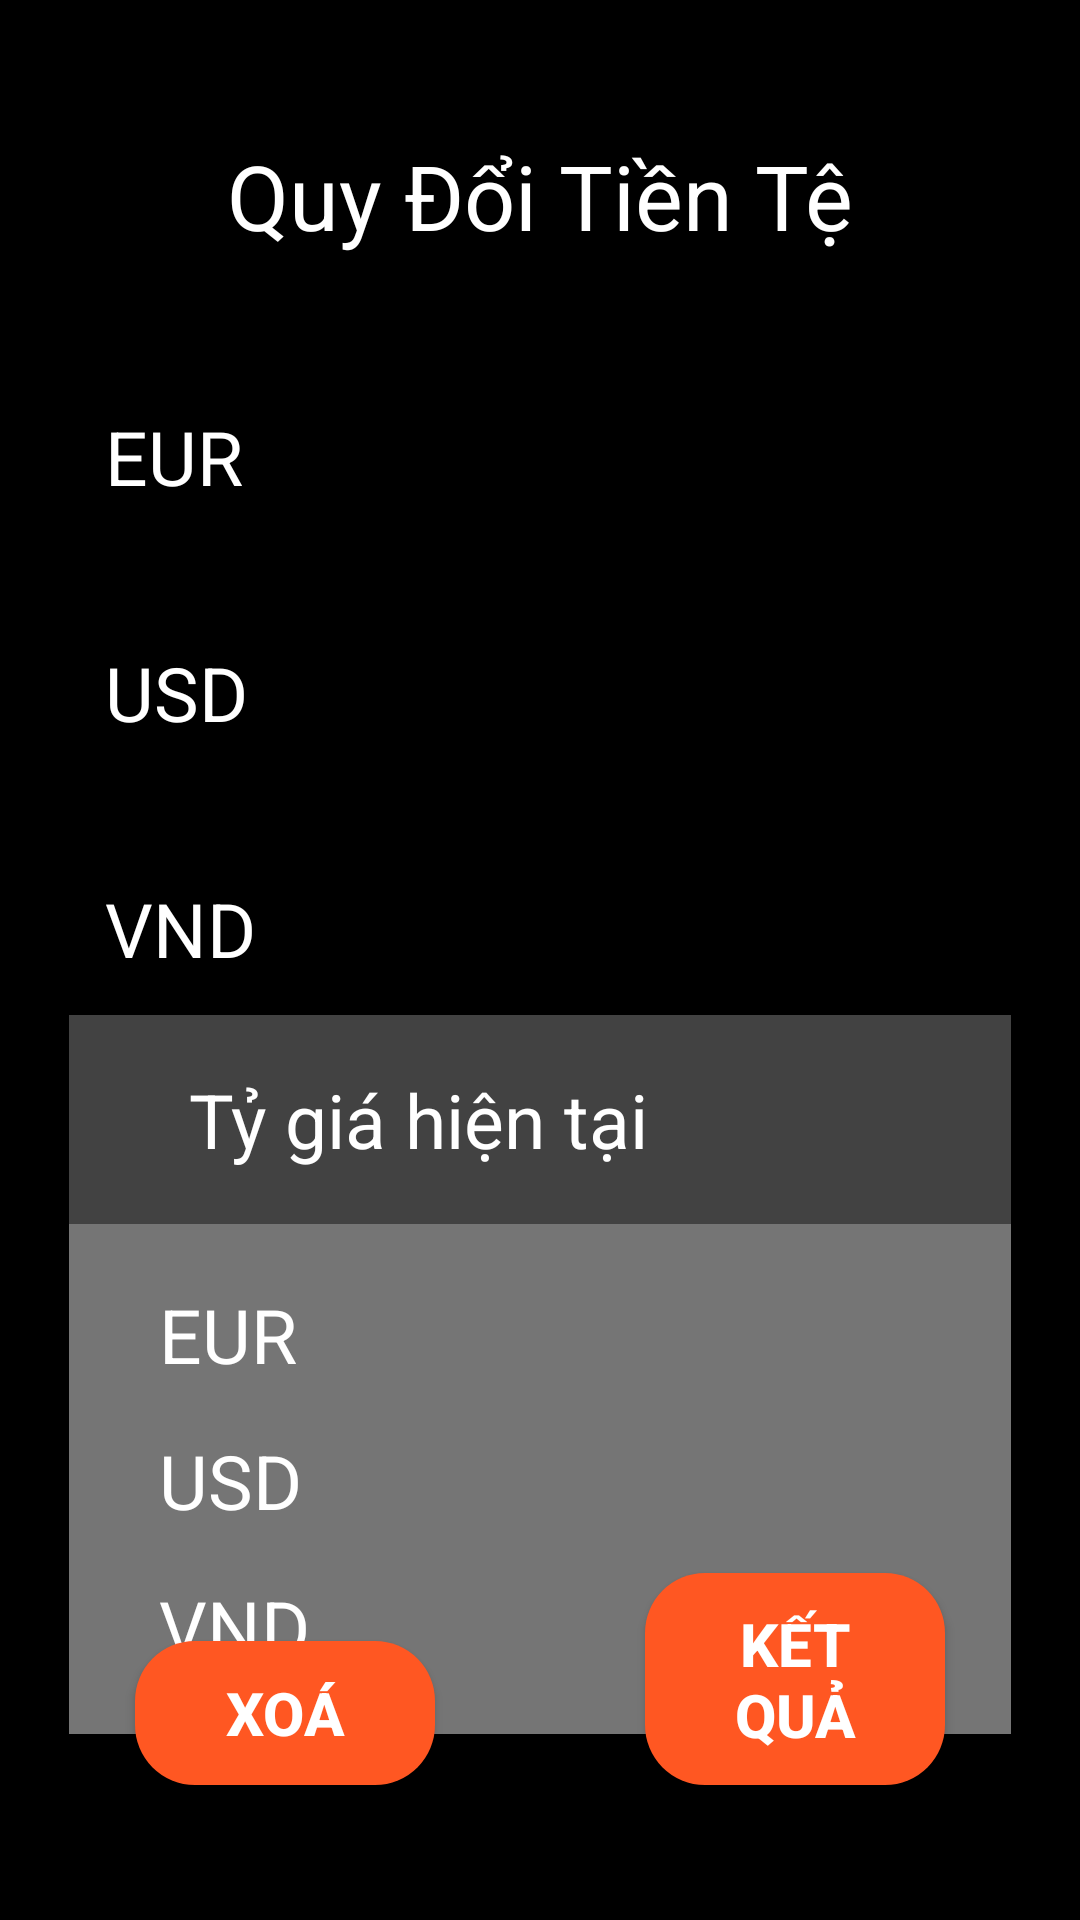

Layout XML and referenced resources for this Android screen:
<!-- AndroidManifest.xml: application theme Theme.VietCal -->
<!-- res/layout/fragment_currency_convert.xml -->
<?xml version="1.0" encoding="utf-8"?>
<androidx.constraintlayout.widget.ConstraintLayout xmlns:android="http://schemas.android.com/apk/res/android"
    xmlns:app="http://schemas.android.com/apk/res-auto"
    xmlns:tools="http://schemas.android.com/tools"
    android:layout_width="match_parent"
    android:layout_height="match_parent"
    android:background="@color/black"
    android:padding="15dp"
    tools:context=".fragment.CurrencyConvertFragment">


    <TextView
        android:id="@+id/tv_vnd"
        android:layout_width="wrap_content"
        android:layout_height="wrap_content"
        android:layout_marginStart="20dp"
        android:layout_marginTop="45dp"
        android:text="VND"
        android:textColor="@color/white"
        android:textSize="25sp"
        app:layout_constraintStart_toStartOf="parent"
        app:layout_constraintTop_toBottomOf="@+id/tv_usd" />

    <com.google.android.material.textfield.TextInputLayout
        android:id="@+id/textInputLayout"
        android:layout_width="match_parent"
        android:layout_height="wrap_content"
        android:layout_marginStart="90dp"
        android:layout_marginTop="30dp"
        android:layout_marginEnd="20dp"
        app:layout_constraintEnd_toEndOf="parent"
        app:layout_constraintStart_toEndOf="@+id/tv_usd"
        app:layout_constraintTop_toBottomOf="@+id/textView">

        <com.google.android.material.textfield.TextInputEditText
            android:id="@+id/et_eur"
            android:layout_width="match_parent"
            android:layout_height="wrap_content"
            android:hint="EUR"
            android:inputType="number"
            android:textColor="@color/white"
            android:textColorHint="@color/material_grey_600"
            android:textSize="25sp" />
    </com.google.android.material.textfield.TextInputLayout>

    <TextView
        android:id="@+id/tv_eur"
        android:layout_width="wrap_content"
        android:layout_height="wrap_content"
        android:layout_marginStart="20dp"
        android:layout_marginTop="50dp"
        android:text="EUR"
        android:textColor="@color/white"
        android:textSize="25sp"
        app:layout_constraintStart_toStartOf="parent"
        app:layout_constraintTop_toBottomOf="@+id/textView" />

    <TextView
        android:id="@+id/textView"
        android:layout_width="wrap_content"
        android:layout_height="wrap_content"
        android:layout_marginTop="30dp"
        android:text="@string/item_currency_covert"
        android:textColor="@color/white"
        android:textSize="30sp"
        app:layout_constraintEnd_toEndOf="parent"
        app:layout_constraintStart_toStartOf="parent"
        app:layout_constraintTop_toTopOf="parent" />

    <TextView
        android:id="@+id/tv_usd"
        android:layout_width="wrap_content"
        android:layout_height="wrap_content"
        android:layout_marginStart="20dp"
        android:layout_marginTop="45dp"
        android:text="USD"
        android:textColor="@color/white"
        android:textSize="25sp"
        app:layout_constraintStart_toStartOf="parent"
        app:layout_constraintTop_toBottomOf="@+id/tv_eur" />

    <com.google.android.material.textfield.TextInputLayout
        android:id="@+id/textInputLayout3"
        android:layout_width="match_parent"
        android:layout_height="wrap_content"
        android:layout_marginStart="90dp"
        android:layout_marginTop="15dp"
        android:layout_marginEnd="20dp"
        app:layout_constraintEnd_toEndOf="parent"
        app:layout_constraintStart_toEndOf="@+id/tv_usd"
        app:layout_constraintTop_toBottomOf="@+id/textInputLayout">

        <com.google.android.material.textfield.TextInputEditText
            android:id="@+id/et_usd"
            android:layout_width="match_parent"
            android:layout_height="wrap_content"
            android:hint="USD"
            android:inputType="number"
            android:textColor="@color/white"
            android:textColorHint="@color/material_grey_600"
            android:textSize="25sp" />
    </com.google.android.material.textfield.TextInputLayout>

    <com.google.android.material.textfield.TextInputLayout
        android:id="@+id/textInputLayout4"
        android:layout_width="match_parent"
        android:layout_height="wrap_content"
        android:layout_marginStart="90dp"
        android:layout_marginTop="15dp"
        android:layout_marginEnd="20dp"
        app:layout_constraintEnd_toEndOf="parent"
        app:layout_constraintStart_toEndOf="@+id/tv_vnd"
        app:layout_constraintTop_toBottomOf="@+id/textInputLayout3">

        <com.google.android.material.textfield.TextInputEditText
            android:id="@+id/et_vnd"
            android:layout_width="match_parent"
            android:layout_height="wrap_content"
            android:hint="VND"
            android:inputType="number"
            android:textColor="@color/white"
            android:textColorHint="@color/material_grey_600"
            android:textSize="25sp" />
    </com.google.android.material.textfield.TextInputLayout>

    <FrameLayout
        android:id="@+id/frameLayout"
        style="@style/btn_numpad_2"
        android:layout_width="match_parent"
        android:layout_height="0dp"
        android:layout_marginStart="25dp"
        android:layout_marginTop="30dp"
        android:layout_marginEnd="25dp"
        android:background="@color/material_grey_800"
        app:layout_constraintEnd_toEndOf="parent"
        app:layout_constraintStart_toStartOf="parent"
        app:layout_constraintTop_toBottomOf="@+id/textInputLayout4">

        <TextView
            android:id="@+id/tv_currency_rates"
            android:layout_width="wrap_content"
            android:layout_height="wrap_content"
            android:layout_marginStart="30dp"
            android:layout_marginTop="8dp"
            android:layout_marginBottom="8dp"
            android:text="@string/tv_currency_rates"
            android:textColor="@color/white"
            android:textSize="25sp" />

    </FrameLayout>

    <Button
        android:id="@+id/btn_delete_currency"
        style="@style/btn_numpad_3"
        android:layout_width="match_parent"
        android:layout_height="wrap_content"
        android:layout_marginStart="30dp"
        android:layout_marginEnd="200dp"
        android:layout_marginBottom="30dp"
        android:text="@string/btn_delete"
        app:layout_constraintBottom_toBottomOf="parent"
        app:layout_constraintEnd_toStartOf="@+id/btn_result"
        app:layout_constraintStart_toStartOf="parent" />

    <Button
        android:id="@+id/btn_result"
        style="@style/btn_numpad_3"
        android:layout_width="match_parent"
        android:layout_height="wrap_content"
        android:layout_marginStart="200dp"
        android:layout_marginEnd="30dp"
        android:layout_marginBottom="30dp"
        android:text="@string/btn_result"
        app:layout_constraintBottom_toBottomOf="parent"
        app:layout_constraintEnd_toEndOf="parent"
        app:layout_constraintStart_toEndOf="@+id/btn_delete_currency" />

    <RelativeLayout
        android:layout_width="match_parent"
        android:layout_height="170dp"
        android:layout_marginStart="8dp"
        android:layout_marginEnd="8dp"
        android:background="@color/material_grey_600"
        app:layout_constraintEnd_toEndOf="parent"
        app:layout_constraintStart_toStartOf="parent"
        app:layout_constraintTop_toBottomOf="@+id/frameLayout">

        <TextView
            android:id="@+id/tv_usd_rate_api"
            android:layout_width="wrap_content"
            android:layout_height="wrap_content"
            android:layout_below="@+id/tv_eur_rate_api"
            android:layout_alignParentStart="true"
            android:layout_alignParentEnd="true"
            android:layout_marginStart="100dp"
            android:layout_marginTop="15dp"
            android:layout_marginEnd="30dp"
            android:textColor="@color/white"
            android:textSize="25sp" />

        <TextView
            android:id="@+id/tv_vnd_rate_api"
            android:layout_width="wrap_content"
            android:layout_height="wrap_content"
            android:layout_below="@+id/tv_usd_rate_api"
            android:layout_alignParentStart="true"
            android:layout_alignParentEnd="true"
            android:layout_alignParentBottom="true"
            android:layout_marginStart="100dp"
            android:layout_marginTop="15dp"
            android:layout_marginEnd="30dp"
            android:layout_marginBottom="20dp"
            android:textColor="@color/white"
            android:textSize="25sp" />

        <TextView
            android:id="@+id/tv_eur_rate2"
            android:layout_width="wrap_content"
            android:layout_height="wrap_content"
            android:layout_alignParentStart="true"
            android:layout_alignParentTop="true"
            android:layout_marginStart="30dp"
            android:layout_marginTop="20dp"
            android:text="EUR"
            android:textColor="@color/white"
            android:textSize="25sp" />

        <TextView
            android:id="@+id/tv_vnd_rate"
            android:layout_width="wrap_content"
            android:layout_height="wrap_content"
            android:layout_below="@+id/tv_usd_rate"
            android:layout_alignParentStart="true"
            android:layout_alignParentBottom="true"
            android:layout_marginStart="30dp"
            android:layout_marginTop="15dp"
            android:layout_marginBottom="20dp"
            android:text="VND"
            android:textColor="@color/white"
            android:textSize="25sp" />

        <TextView
            android:id="@+id/tv_usd_rate"
            android:layout_width="wrap_content"
            android:layout_height="wrap_content"
            android:layout_below="@+id/tv_eur_rate2"
            android:layout_alignParentStart="true"
            android:layout_marginStart="30dp"
            android:layout_marginTop="15dp"
            android:text="USD"
            android:textColor="@color/white"
            android:textSize="25sp" />

        <TextView
            android:id="@+id/tv_eur_rate_api"
            android:layout_width="wrap_content"
            android:layout_height="wrap_content"
            android:layout_alignParentStart="true"
            android:layout_alignParentTop="true"
            android:layout_alignParentEnd="true"
            android:layout_marginStart="100dp"
            android:layout_marginTop="20dp"
            android:layout_marginEnd="30dp"
            android:textColor="@color/white"
            android:textSize="25sp" />

    </RelativeLayout>

</androidx.constraintlayout.widget.ConstraintLayout>
<!-- resources referenced by this layout -->
<resources>
  <color name="black">#FF000000</color>
  <color name="material_grey_600">#757575</color>
  <color name="material_grey_800">#424242</color>
  <color name="white">#FFFFFFFF</color>
  <string name="btn_delete">Xoá</string>
  <string name="btn_result">Kết Quả</string>
  <string name="item_currency_covert">Quy Đổi Tiền Tệ</string>
  <string name="tv_currency_rates">Tỷ giá hiện tại</string>
  <style name="btn_numpad_2">
          <item name="android:layout_width">75dp</item>
          <item name="android:layout_height">75dp</item>
          <item name="android:textColor">@color/material_deep_orange_500</item>
          <item name="android:textStyle">bold</item>
          <item name="android:textSize">28sp</item>
          <item name="android:padding">10dp</item>
          <item name="android:layout_margin">8dp</item>
          <item name="android:gravity">center_horizontal|center_vertical</item>
          <item name="android:background">@drawable/btn_shape_numpad</item>
      </style>
  <style name="btn_numpad_3">
          <item name="android:layout_width">match_parent</item>
          <item name="android:layout_height">wrap_content</item>
          <item name="android:textColor">@color/white</item>
          <item name="android:textStyle">bold</item>
          <item name="android:textSize">20sp</item>
          <item name="android:padding">10dp</item>
          <item name="android:gravity">center_horizontal|center_vertical</item>
          <item name="android:background">@drawable/btn_shape_numpad</item>
          <item name="backgroundTint">@color/material_deep_orange_500</item>
      </style>
  <style name="Theme.VietCal" parent="Base.Theme.VietCal" />
  <color name="material_deep_orange_500">#FF5722</color>
  <!-- drawable btn_shape_numpad (drawable) -->
  <?xml version="1.0" encoding="utf-8"?>
  <shape xmlns:android="http://schemas.android.com/apk/res/android"
      android:shape="rectangle">
      <solid android:color="@color/material_grey_800"></solid>
      <corners android:radius="20dp"></corners>
  </shape>
  <style name="Base.Theme.VietCal" parent="Theme.AppCompat.DayNight.NoActionBar">
          
          
      </style>
</resources>
